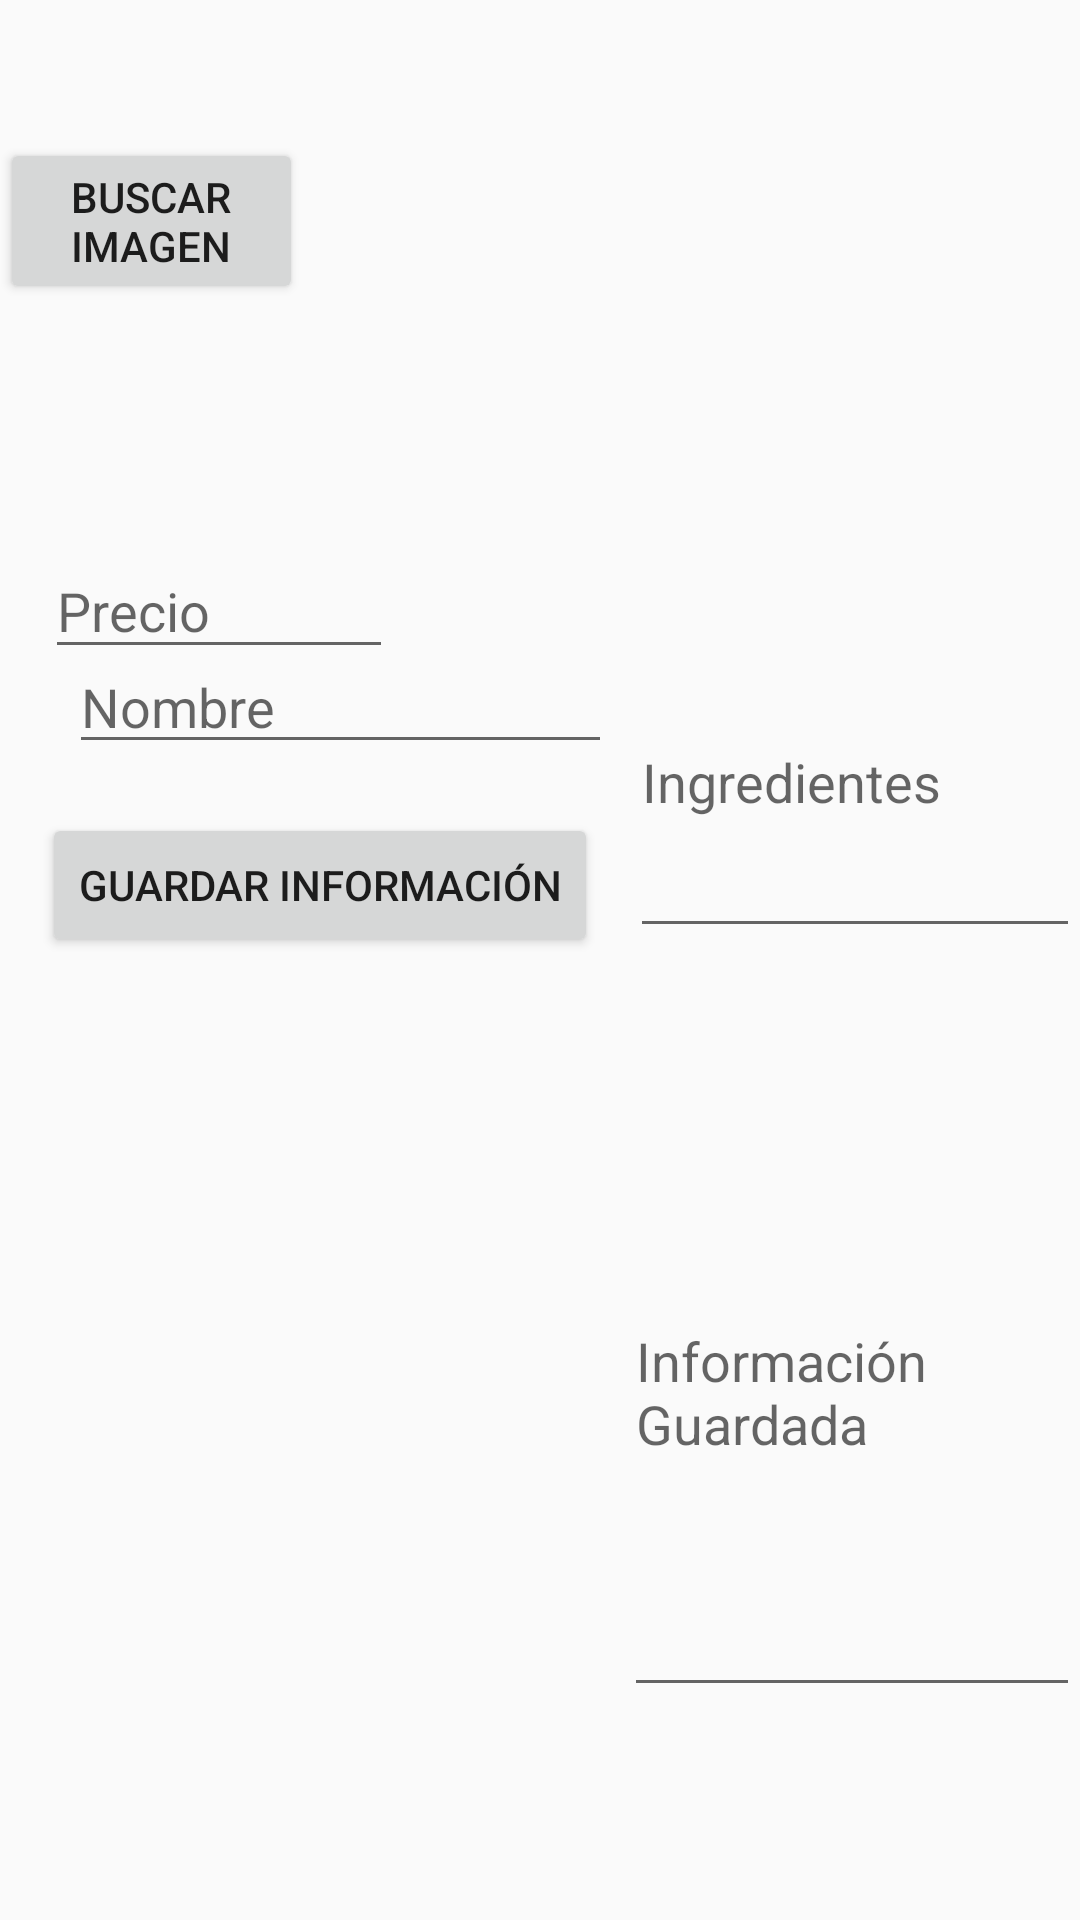

Layout XML and referenced resources for this Android screen:
<!-- AndroidManifest.xml: application theme AppTheme -->
<!-- res/layout/activity_bebidas.xml -->
<?xml version="1.0" encoding="utf-8"?>
<RelativeLayout xmlns:android="http://schemas.android.com/apk/res/android"
    xmlns:app="http://schemas.android.com/apk/res-auto"
    xmlns:tools="http://schemas.android.com/tools"
    android:layout_width="match_parent"
    android:layout_height="match_parent"
    tools:context=".ActivityBebidas">

    <ImageView
        android:id="@+id/imagenSeleccionada"
        android:layout_width="184dp"
        android:layout_height="177dp"
        android:layout_alignParentStart="true"
        android:layout_alignParentTop="true"
        android:layout_marginStart="219dp"
        android:layout_marginTop="17dp"
        app:srcCompat="@drawable/suma"
        tools:layout_editor_absoluteX="202dp"
        tools:layout_editor_absoluteY="16dp" />

    <ImageView
        android:id="@+id/imagenGuardada"
        android:layout_width="184dp"
        android:layout_height="177dp"
        android:layout_alignParentStart="true"
        android:layout_alignParentTop="true"
        android:layout_marginStart="15dp"
        android:layout_marginTop="360dp"
        app:srcCompat="@drawable/touchlogo"
        tools:layout_editor_absoluteX="202dp"
        tools:layout_editor_absoluteY="16dp" />

    <Button
        android:id="@+id/seleccionarImagen"
        android:layout_width="wrap_content"
        android:layout_height="wrap_content"
        android:layout_alignParentTop="true"
        android:layout_alignParentEnd="true"
        android:layout_marginTop="46dp"
        android:layout_marginEnd="259dp"
        android:text="@string/botonBuscar"
        tools:layout_editor_absoluteX="40dp"
        tools:layout_editor_absoluteY="16dp" />

    <EditText
        android:id="@+id/nombreTextView"
        android:layout_width="181dp"
        android:layout_height="wrap_content"
        android:layout_alignBottom="@+id/imagenSeleccionada"
        android:layout_alignParentStart="true"
        android:layout_marginStart="23dp"
        android:layout_marginBottom="-61dp"
        android:ems="10"
        android:hint="@string/nombre"
        android:inputType="textVisiblePassword|textCapSentences|textFilter"
        tools:layout_editor_absoluteX="21dp"
        tools:layout_editor_absoluteY="226dp" />

    <EditText
        android:id="@+id/precio"
        android:layout_width="116dp"
        android:layout_height="42dp"
        android:layout_alignEnd="@+id/nombreTextView"
        android:layout_alignParentBottom="true"
        android:layout_marginEnd="73dp"
        android:layout_marginBottom="417dp"
        android:ems="10"
        android:hint="@string/Precio"
        android:inputType="number"
        tools:layout_editor_absoluteX="255dp"
        tools:layout_editor_absoluteY="228dp" />

    <EditText
        android:id="@+id/ingredientes"
        android:layout_width="194dp"
        android:layout_height="114dp"
        android:layout_alignParentStart="true"
        android:layout_alignParentTop="true"
        android:layout_marginStart="210dp"
        android:layout_marginTop="202dp"
        android:ems="10"
        android:hint="@string/Ingredientes"
        android:inputType="textFilter|textMultiLine" />

    <EditText
        android:id="@+id/informaciónGuardada"
        android:layout_width="193dp"
        android:layout_height="213dp"
        android:layout_alignParentStart="true"
        android:layout_alignParentTop="true"
        android:layout_marginStart="208dp"
        android:layout_marginTop="356dp"
        android:ems="10"
        android:hint="@string/InfoGuardada"
        android:inputType="textFilter|textMultiLine" />

    <Button
        android:id="@+id/botonGuardarInfo"
        android:layout_width="wrap_content"
        android:layout_height="wrap_content"
        android:layout_alignParentStart="true"
        android:layout_alignParentTop="true"
        android:layout_marginStart="14dp"
        android:layout_marginTop="271dp"
        android:hint="@string/GuardarInfo"
        android:onClick="guardarInfo"
        android:text="@string/GuardarInfo" />

</RelativeLayout>
<!-- resources referenced by this layout -->
<resources>
  <string name="GuardarInfo">Guardar Información</string>
  <string name="InfoGuardada">Información Guardada</string>
  <string name="Ingredientes">Ingredientes</string>
  <string name="Precio">Precio</string>
  <string name="botonBuscar">Buscar Imagen</string>
  <string name="nombre">Nombre</string>
  <style name="AppTheme" parent="Theme.AppCompat.Light.DarkActionBar">
          
          <item name="colorPrimary">@color/colorPrimary</item>
          <item name="colorPrimaryDark">@color/colorPrimaryDark</item>
          <item name="colorAccent">@color/colorAccent</item>
      </style>
  <!-- not gathered from this repository: default colours our renderer supplied (Android Studio template values) -->
  <color name="colorPrimary">#FF6200EE</color>
  <color name="colorPrimaryDark">#FF3700B3</color>
  <color name="colorAccent">#FF03DAC5</color>
</resources>
